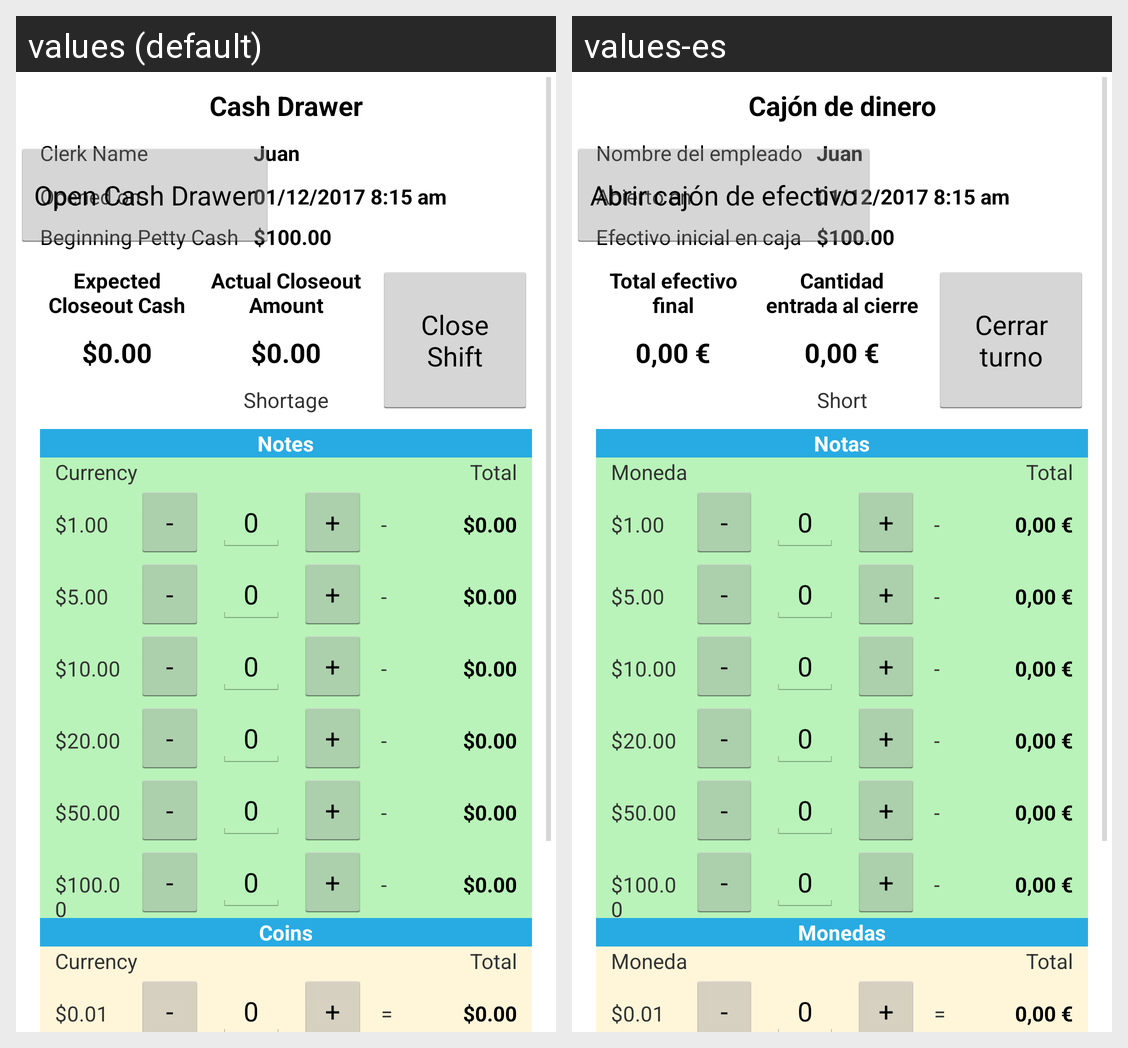

This grid shows one Android layout under two languages. Give, for every string resource on the screen, its name, the default text and each shown locale's text.
Android screen res/layout/activity_shifts.xml rendered under 2 locales, left to right: values (default), values-es. Device: Nexus 5 (rendered at 1080×1920; each locale shown at half size, 540×960, under a caption strip naming it); theme AppTheme.
Strings drawn on this screen, with the default value and each locale's value (text and hints the layout hard-codes, and strings that could not be matched under every locale, appear in the picture but are not listed):

clerk_name
  values: Clerk Name
  values-es: Nombre del empleado

admin_cash_drawer
  values: Cash Drawer
  values-es: Cajón de dinero

shift_opened_at
  values: Opened on
  values-es: Abierto en

begging_petty_cash
  values: Beginning Petty Cash
  values-es: Efectivo inicial en caja

config_open_cash_drawer
  values: Open Cash Drawer
  values-es: Abrir cajón de efectivo

notes
  values: Notes
  values-es: Notas

currency
  values: Currency
  values-es: Moneda

trans_details_total
  values: Total
  values-es: Total

oneDollar
  values: $1.00
  values-es: $1.00  [not translated; the default value is used]

minus_sign
  values: -
  values-es: -  [not translated; the default value is used]

plus_sign
  values: +
  values-es: +  [not translated; the default value is used]

add_main_hint2
  values: $0.00
  values-es: 0,00 €

fiveDollar
  values: $5.00
  values-es: $5.00  [not translated; the default value is used]

tenDollars
  values: $10.00
  values-es: $10.00  [not translated; the default value is used]

twentyDollars
  values: $20.00
  values-es: $20.00  [not translated; the default value is used]

fiftyDollars
  values: $50.00
  values-es: $50.00  [not translated; the default value is used]

hundredDollars
  values: $100.00
  values-es: $100.00  [not translated; the default value is used]

coins
  values: Coins
  values-es: Monedas

oneCent
  values: $0.01
  values-es: $0.01  [not translated; the default value is used]

equal_sign
  values: =
  values-es: =  [not translated; the default value is used]

total_ending_cash
  values: Expected Closeout Cash
  values-es: Total efectivo final

entered_close_amount
  values: Actual Closeout Amount
  values-es: Cantidad entrada al cierre

short_amount
  values: Shortage
  values-es: Short

shift_close_shift
  values: Close Shift
  values-es: Cerrar turno
